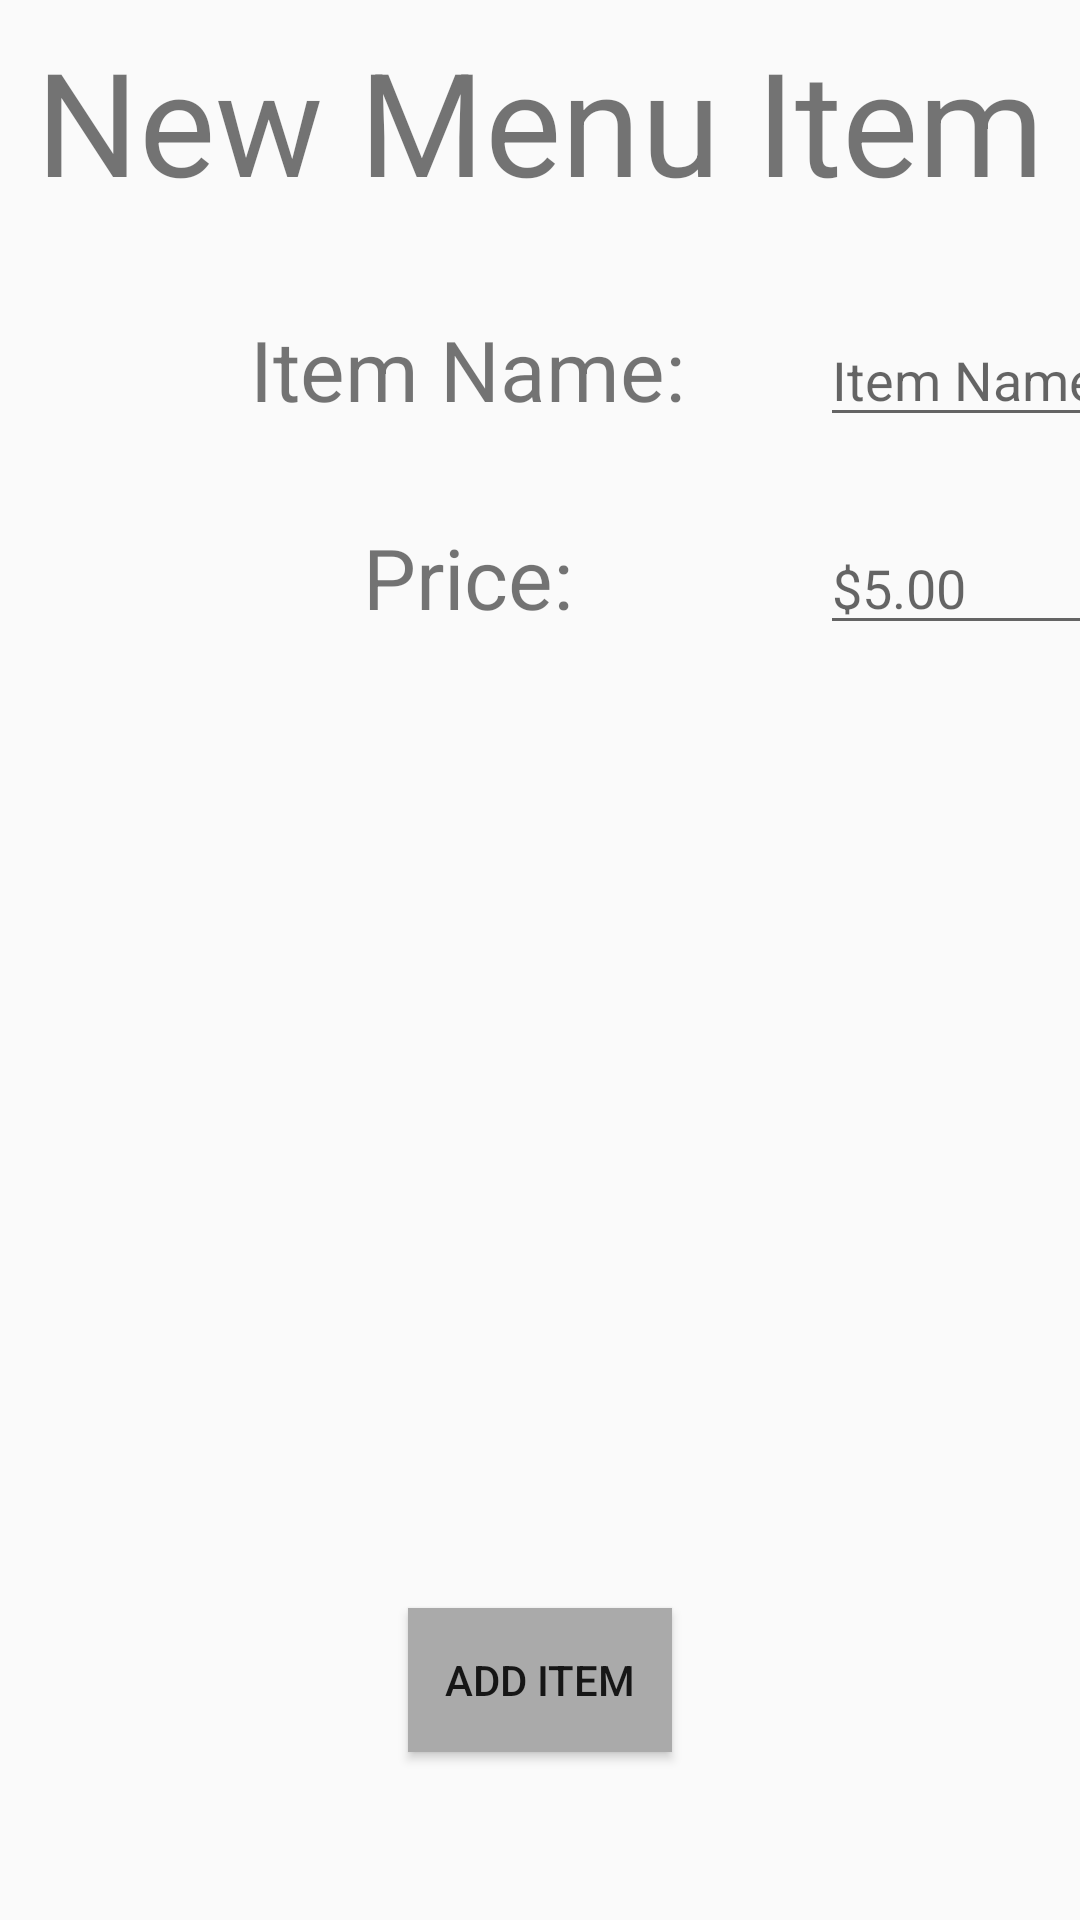

Reconstruct the res/layout file that produces this screen, plus the resources it refers to.
<!-- AndroidManifest.xml: application theme AppTheme -->
<!-- res/layout/new_menu_item_layout.xml -->
<?xml version="1.0" encoding="utf-8"?>
<android.support.constraint.ConstraintLayout
    xmlns:android="http://schemas.android.com/apk/res/android"
    xmlns:app="http://schemas.android.com/apk/res-auto"
    xmlns:tools="http://schemas.android.com/tools"
    android:layout_width="match_parent"
    android:layout_height="match_parent">

    <TextView
        android:id="@+id/textView"
        android:layout_width="wrap_content"
        android:layout_height="wrap_content"
        android:layout_marginEnd="8dp"
        android:layout_marginStart="8dp"
        android:layout_marginTop="8dp"
        android:text="New Menu Item"
        android:textSize="48sp"
        app:layout_constraintEnd_toEndOf="parent"
        app:layout_constraintStart_toStartOf="parent"
        app:layout_constraintTop_toTopOf="parent" />

    <TextView
        android:id="@+id/textView2"
        android:layout_width="180dp"
        android:layout_height="wrap_content"
        android:layout_marginEnd="8dp"
        android:layout_marginStart="8dp"
        android:layout_marginTop="32dp"
        android:text="Item Name: "
        android:textAlignment="center"
        android:textSize="28sp"
        app:layout_constraintEnd_toEndOf="parent"
        app:layout_constraintHorizontal_bias="0.374"
        app:layout_constraintStart_toStartOf="parent"
        app:layout_constraintTop_toBottomOf="@+id/textView" />

    <TextView
        android:id="@+id/textView3"
        android:layout_width="180dp"
        android:layout_height="wrap_content"
        android:layout_marginTop="32dp"
        android:text="Price: "
        android:textAlignment="center"
        android:textSize="28sp"
        app:layout_constraintStart_toStartOf="@+id/textView2"
        app:layout_constraintTop_toBottomOf="@+id/textView2" />

    <EditText
        android:id="@+id/nameInput"
        android:layout_width="wrap_content"
        android:layout_height="wrap_content"
        android:layout_marginStart="24dp"
        android:ems="10"
        android:hint="Item Name"
        android:inputType="textPersonName"
        app:layout_constraintStart_toEndOf="@+id/textView2"
        app:layout_constraintTop_toTopOf="@+id/textView2" />

    <Button
        android:id="@+id/new_item_button"
        android:layout_width="wrap_content"
        android:layout_height="wrap_content"
        android:layout_marginBottom="56dp"
        android:layout_marginEnd="8dp"
        android:layout_marginStart="8dp"
        android:background="@android:color/darker_gray"
        android:onClick="addMenuItem"
        android:text="Add Item"
        app:layout_constraintBottom_toBottomOf="parent"
        app:layout_constraintEnd_toEndOf="parent"
        app:layout_constraintStart_toStartOf="parent" />

    <EditText
        android:id="@+id/priceInput"
        android:layout_width="wrap_content"
        android:layout_height="wrap_content"
        android:ems="10"
        android:hint="$5.00"
        android:inputType="numberDecimal"
        app:layout_constraintStart_toStartOf="@+id/nameInput"
        app:layout_constraintTop_toTopOf="@+id/textView3" />
</android.support.constraint.ConstraintLayout>
<!-- resources referenced by this layout -->
<resources>
  <style name="AppTheme" parent="Theme.AppCompat.Light.DarkActionBar">
          
          <item name="colorPrimary">@color/colorPrimary</item>
          <item name="colorPrimaryDark">@color/colorPrimaryDark</item>
          <item name="colorAccent">@color/colorAccent</item>
      </style>
  <color name="colorPrimary">#4d3319</color>
  <color name="colorPrimaryDark">#392613</color>
  <color name="colorAccent">#c78c52</color>
</resources>
